Labelled photos from "assets", an image-classification folder in SirYorch/mobile-app-zernike-shape-signature. The possible labels are: circle, square, triangle.

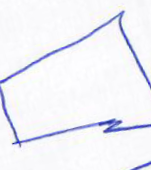
Label: square

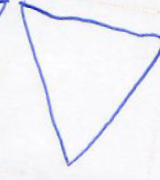
Label: triangle

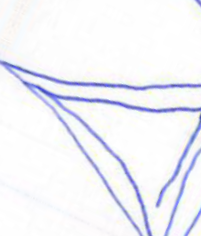
Label: triangle

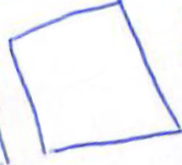
Label: square

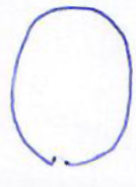
Label: circle

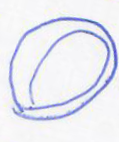
Label: circle
